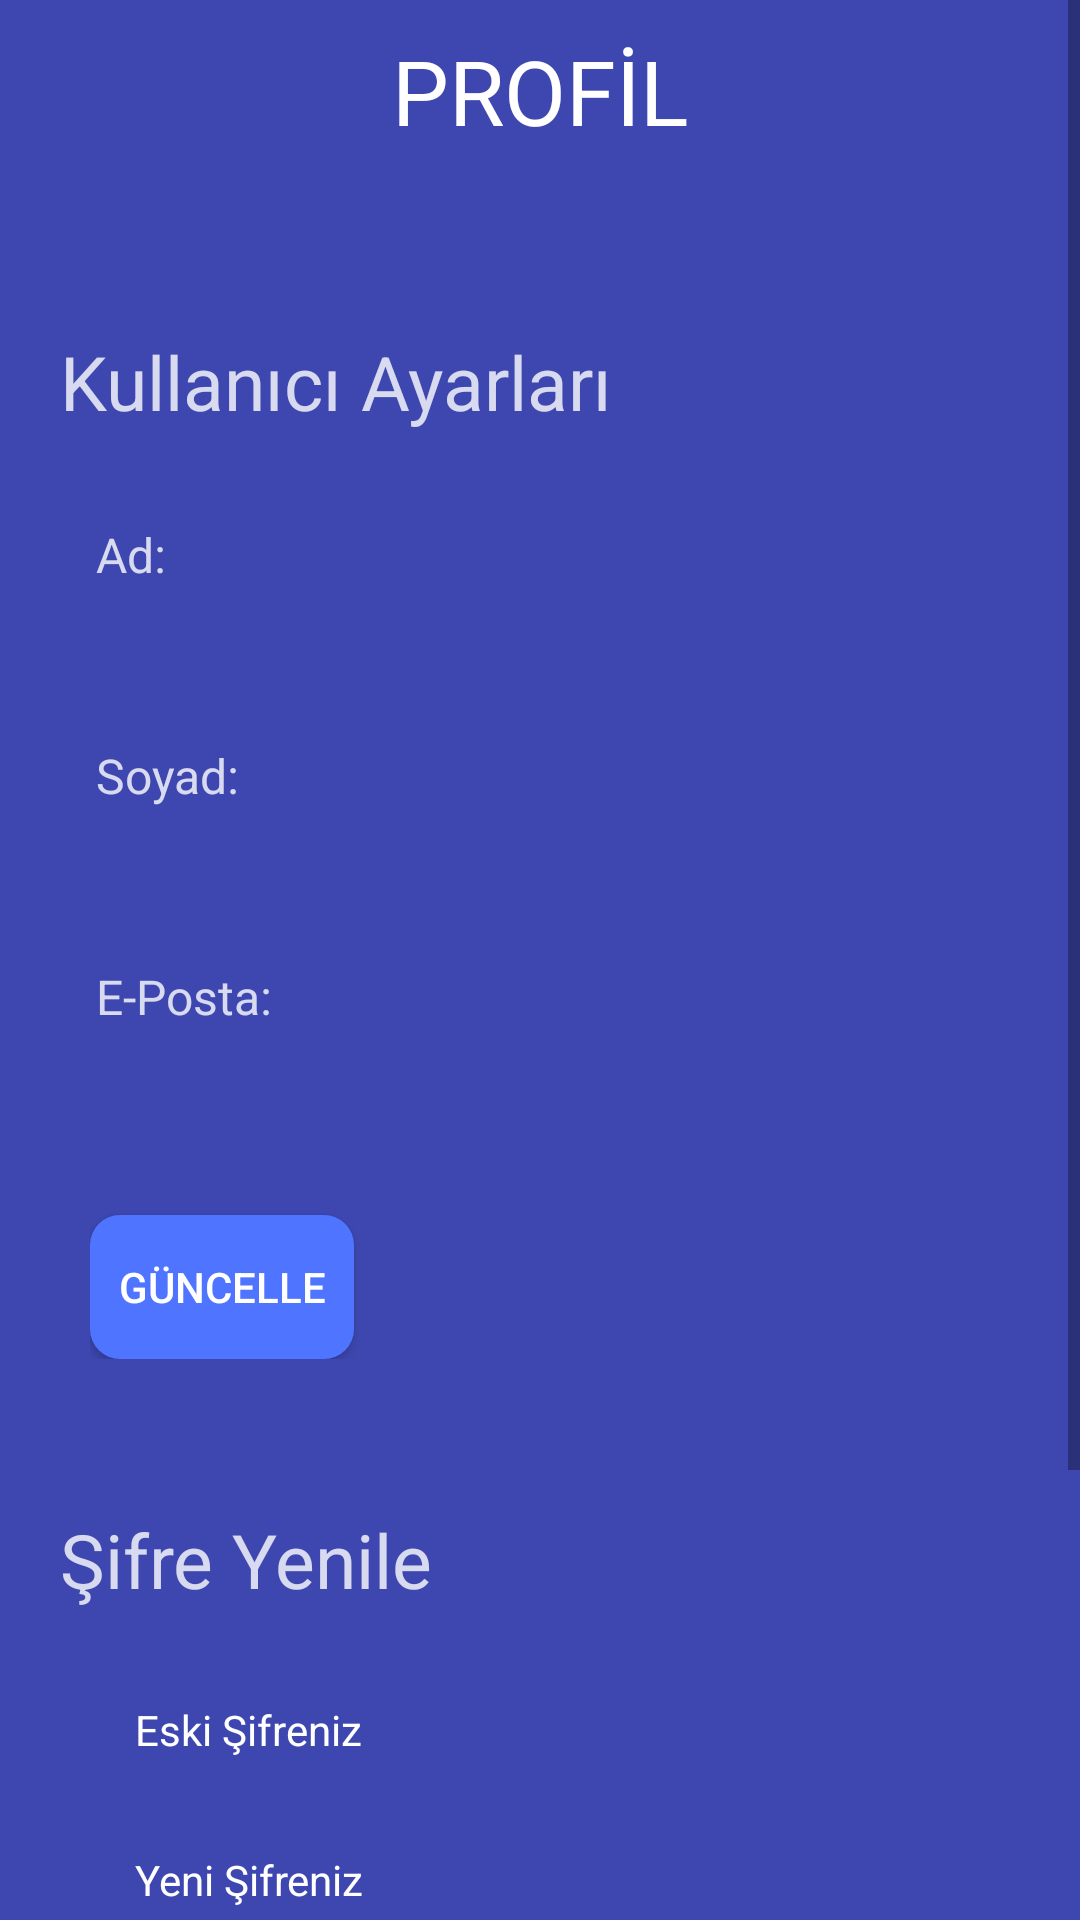

This screen was rendered from an Android layout file. Write that file and the resources it references.
<!-- AndroidManifest.xml: application theme Theme.ToDoApp -->
<!-- res/layout/activity_profile_page.xml -->
<?xml version="1.0" encoding="utf-8"?>
<LinearLayout xmlns:android="http://schemas.android.com/apk/res/android"
    xmlns:app="http://schemas.android.com/apk/res-auto"
    xmlns:tools="http://schemas.android.com/tools"
    android:layout_width="match_parent"
    android:layout_height="match_parent"
    android:background="@color/blue"
    android:orientation="vertical"
    android:layout_gravity="center"
    tools:context=".ProfilePage">

    <ScrollView
        android:layout_width="match_parent"
        android:layout_height="match_parent">

        <LinearLayout
            android:layout_width="match_parent"
            android:layout_height="match_parent"
            android:orientation="vertical">

            <LinearLayout
                android:layout_width="match_parent"
                android:layout_height="wrap_content"
                android:orientation="horizontal">

                <Button
                    android:id="@+id/btn_profile_back_to_home"
                    android:layout_width="24dp"
                    android:layout_height="24dp"
                    android:background="@drawable/ic_baseline_arrow_back_24"
                    android:layout_marginLeft="10dp"
                    />

                <TextView
                    android:layout_width="match_parent"
                    android:layout_height="wrap_content"
                    android:layout_marginRight="34dp"
                    android:text="PROFİL"
                    android:textColor="@color/white"
                    android:textSize="30sp"
                    android:gravity="center"
                    android:padding="10dp"
                    />

            </LinearLayout>



            <TextView
                android:layout_width="match_parent"
                android:layout_height="wrap_content"
                android:text="Kullanıcı Ayarları"
                android:textColor="@color/white"
                android:textSize="25sp"
                android:alpha="0.8"
                android:layout_marginTop="50dp"
                android:layout_marginLeft="20dp"
                />


            <LinearLayout
                android:layout_width="match_parent"
                android:layout_height="wrap_content"
                android:orientation="vertical"
                android:layout_marginLeft="30dp"
                >

                <TextView
                    android:layout_width="wrap_content"
                    android:layout_height="wrap_content"
                    android:text="Ad:"
                    android:textSize="16sp"
                    android:textColor="@color/white"
                    android:layout_marginTop="30dp"
                    android:layout_marginLeft="2dp"
                    android:alpha=".8"
                    />

                <EditText
                    android:id="@+id/edittxt_profile_user_name"
                    android:layout_width="250dp"
                    android:layout_height="40dp"
                    android:layout_marginTop="2dp"
                    android:paddingTop="5dp"
                    android:paddingBottom="5dp"
                    android:paddingLeft="15dp"
                    android:textSize="14sp"
                    android:textColor="@color/white"
                    android:textColorHint="@color/white"
                    android:background="@drawable/rounded_edittext_dark_blue"
                    />

                <TextView
                    android:layout_width="wrap_content"
                    android:layout_height="wrap_content"
                    android:text="Soyad:"
                    android:textSize="16sp"
                    android:textColor="@color/white"
                    android:layout_marginTop="10dp"
                    android:layout_marginLeft="2dp"
                    android:alpha=".8"
                    />

                <EditText
                    android:id="@+id/edittxt_profile_user_surname"
                    android:layout_width="250dp"
                    android:layout_height="40dp"
                    android:layout_marginTop="2dp"
                    android:paddingTop="5dp"
                    android:paddingBottom="5dp"
                    android:paddingLeft="15dp"
                    android:textSize="14sp"
                    android:textColor="@color/white"
                    android:textColorHint="@color/white"
                    android:background="@drawable/rounded_edittext_dark_blue"
                    />

                <TextView
                    android:layout_width="wrap_content"
                    android:layout_height="wrap_content"
                    android:text="E-Posta:"
                    android:textSize="16sp"
                    android:textColor="@color/white"
                    android:layout_marginTop="10dp"
                    android:layout_marginLeft="2dp"
                    android:alpha=".8"
                    />

                <EditText
                    android:id="@+id/edittxt_profile_user_mail"
                    android:layout_width="250dp"
                    android:layout_height="40dp"
                    android:layout_marginTop="2dp"
                    android:paddingTop="5dp"
                    android:paddingBottom="5dp"
                    android:paddingLeft="15dp"
                    android:textSize="14sp"
                    android:textColor="@color/white"
                    android:textColorHint="@color/white"
                    android:background="@drawable/rounded_edittext_dark_blue"
                    />

                <Button
                    android:id="@+id/btn_profile_update_user_settings"
                    android:layout_width="wrap_content"
                    android:layout_height="wrap_content"
                    android:layout_marginTop="20dp"
                    android:text="güncelle"
                    android:textColor="@color/white"
                    android:background="@drawable/rounded_edittext_light_blue"
                    />



            </LinearLayout>

            <TextView
                android:layout_width="match_parent"
                android:layout_height="wrap_content"
                android:text="Şifre Yenile"
                android:textColor="@color/white"
                android:textSize="25sp"
                android:alpha="0.8"
                android:layout_marginTop="50dp"
                android:layout_marginLeft="20dp"
                />

            <LinearLayout
                android:layout_width="match_parent"
                android:layout_height="wrap_content"
                android:layout_marginLeft="30dp"
                android:orientation="vertical">

                <EditText
                    android:id="@+id/edittxt_profile_user_old_password"
                    android:inputType="textPassword"
                    android:layout_width="250dp"
                    android:layout_height="40dp"
                    android:layout_marginTop="20dp"
                    android:paddingTop="5dp"
                    android:paddingBottom="5dp"
                    android:paddingLeft="15dp"
                    android:textSize="14sp"
                    android:textColor="@color/white"
                    android:textColorHint="@color/white"
                    android:background="@drawable/rounded_edittext_dark_blue"
                    android:hint="Eski Şifreniz"
                    />

                <EditText
                    android:id="@+id/edittxt_profile_user_new_password"
                    android:inputType="textPassword"
                    android:layout_width="250dp"
                    android:layout_height="40dp"
                    android:layout_marginTop="10dp"
                    android:paddingTop="5dp"
                    android:paddingBottom="5dp"
                    android:paddingLeft="15dp"
                    android:textSize="14sp"
                    android:textColor="@color/white"
                    android:textColorHint="@color/white"
                    android:background="@drawable/rounded_edittext_dark_blue"
                    android:hint="Yeni Şifreniz"
                    />

                <TextView
                    android:id="@+id/txt_profile_password_feedback"
                    android:layout_width="wrap_content"
                    android:layout_height="wrap_content"
                    android:layout_marginTop="10dp"
                    android:textColor="@color/green"/>

                <EditText
                    android:id="@+id/edittxt_profile_user_new_password_repeat"
                    android:inputType="textPassword"
                    android:layout_width="250dp"
                    android:layout_height="40dp"
                    android:layout_marginTop="2dp"
                    android:paddingTop="5dp"
                    android:paddingBottom="5dp"
                    android:paddingLeft="15dp"
                    android:textSize="14sp"
                    android:textColor="@color/white"
                    android:textColorHint="@color/white"
                    android:background="@drawable/rounded_edittext_dark_blue"
                    android:hint="Eski Şifre Tekrar"
                    />

                <Button
                    android:id="@+id/btn_profile_update_user_password"
                    android:layout_width="wrap_content"
                    android:layout_height="wrap_content"
                    android:layout_marginTop="20dp"
                    android:layout_marginBottom="50dp"
                    android:text="güncelle"
                    android:textColor="@color/white"
                    android:background="@drawable/rounded_edittext_light_blue"
                    />

            </LinearLayout>

        </LinearLayout>

    </ScrollView>





</LinearLayout>
<!-- resources referenced by this layout -->
<resources>
  <color name="blue">#3D47AF</color>
  <color name="green">#4CAF50</color>
  <color name="white">#FFFFFFFF</color>
  <!-- drawable rounded_edittext_light_blue (drawable) -->
  <?xml version="1.0" encoding="utf-8"?>
  <shape xmlns:android="http://schemas.android.com/apk/res/android"
      android:shape="rectangle"
      android:padding="10dp">
  
      <solid android:color="@color/light_blue" />
      <corners
          android:bottomRightRadius="10dp"
          android:bottomLeftRadius="10dp"
          android:topLeftRadius="10dp"
          android:topRightRadius="10dp" />
  </shape>
  <style name="Theme.ToDoApp" parent="Theme.AppCompat.DayNight.NoActionBar">
          
          <item name="colorPrimary">@color/purple_500</item>
          <item name="colorPrimaryVariant">@color/purple_700</item>
          <item name="colorOnPrimary">@color/white</item>
          
          <item name="colorSecondary">@color/teal_200</item>
          <item name="colorSecondaryVariant">@color/teal_700</item>
          <item name="colorOnSecondary">@color/black</item>
          
          <item name="android:statusBarColor" tools:targetApi="l">?attr/colorPrimaryVariant</item>
          
      </style>
  <color name="light_blue">#4F74FF</color>
  <color name="purple_500">#FF6200EE</color>
  <color name="purple_700">#FF3700B3</color>
  <color name="teal_200">#FF03DAC5</color>
  <color name="teal_700">#FF018786</color>
  <color name="black">#FF000000</color>
</resources>
